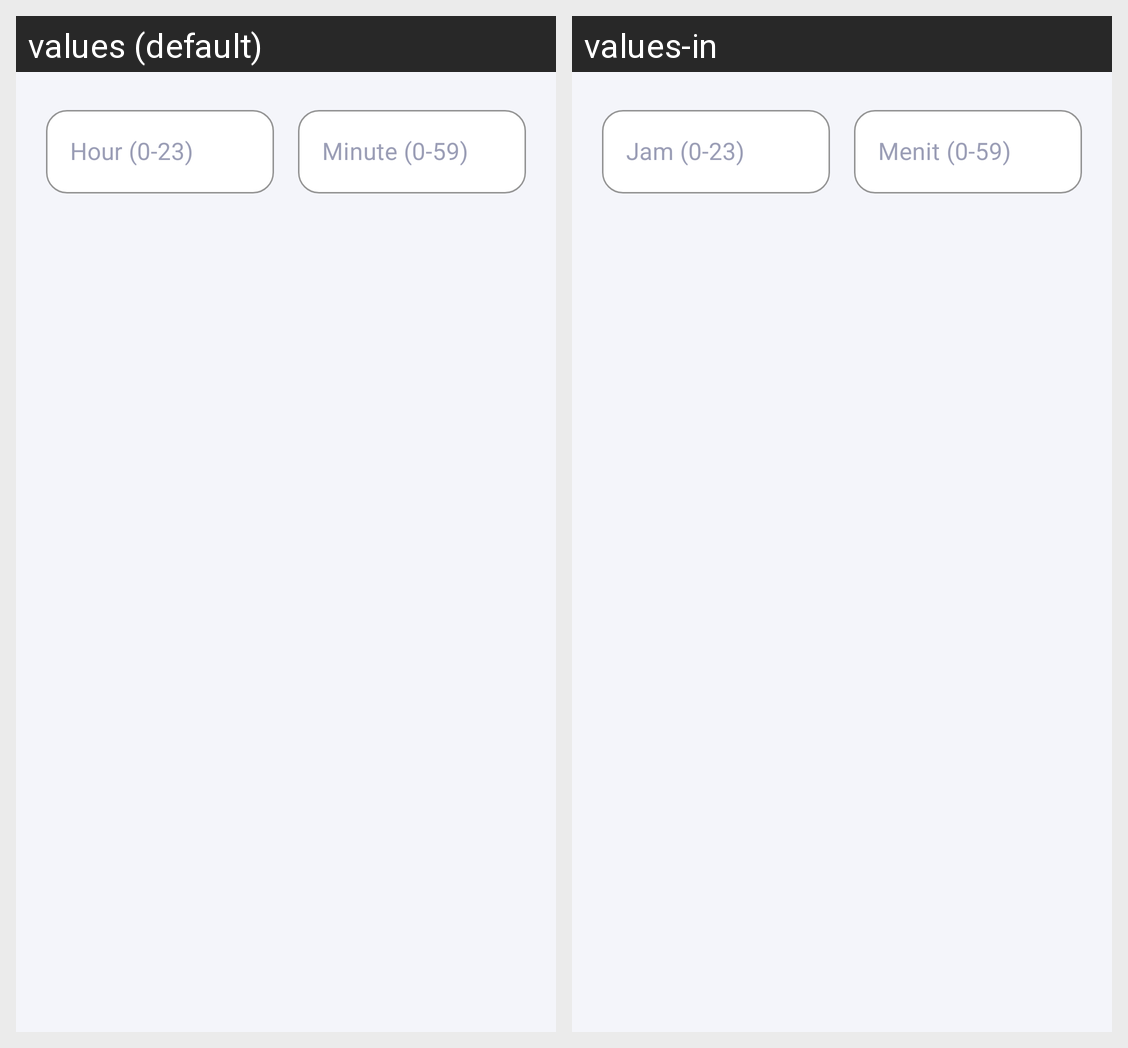

The same Android screen rendered under two of its app's locales, left to right. List the strings drawn on it with the default value and each locale's translation.
Android screen res/layout/dialog_deadline_time.xml rendered under 2 locales, left to right: values (default), values-in. Device: Nexus 5 (rendered at 1080×1920; each locale shown at half size, 540×960, under a caption strip naming it); theme Theme.HWiXeL.
Strings drawn on this screen, with the default value and each locale's value (text and hints the layout hard-codes, and strings that could not be matched under every locale, appear in the picture but are not listed):

task_hour_hint
  values: Hour (0-23)
  values-in: Jam (0-23)

task_minute_hint
  values: Minute (0-59)
  values-in: Menit (0-59)
